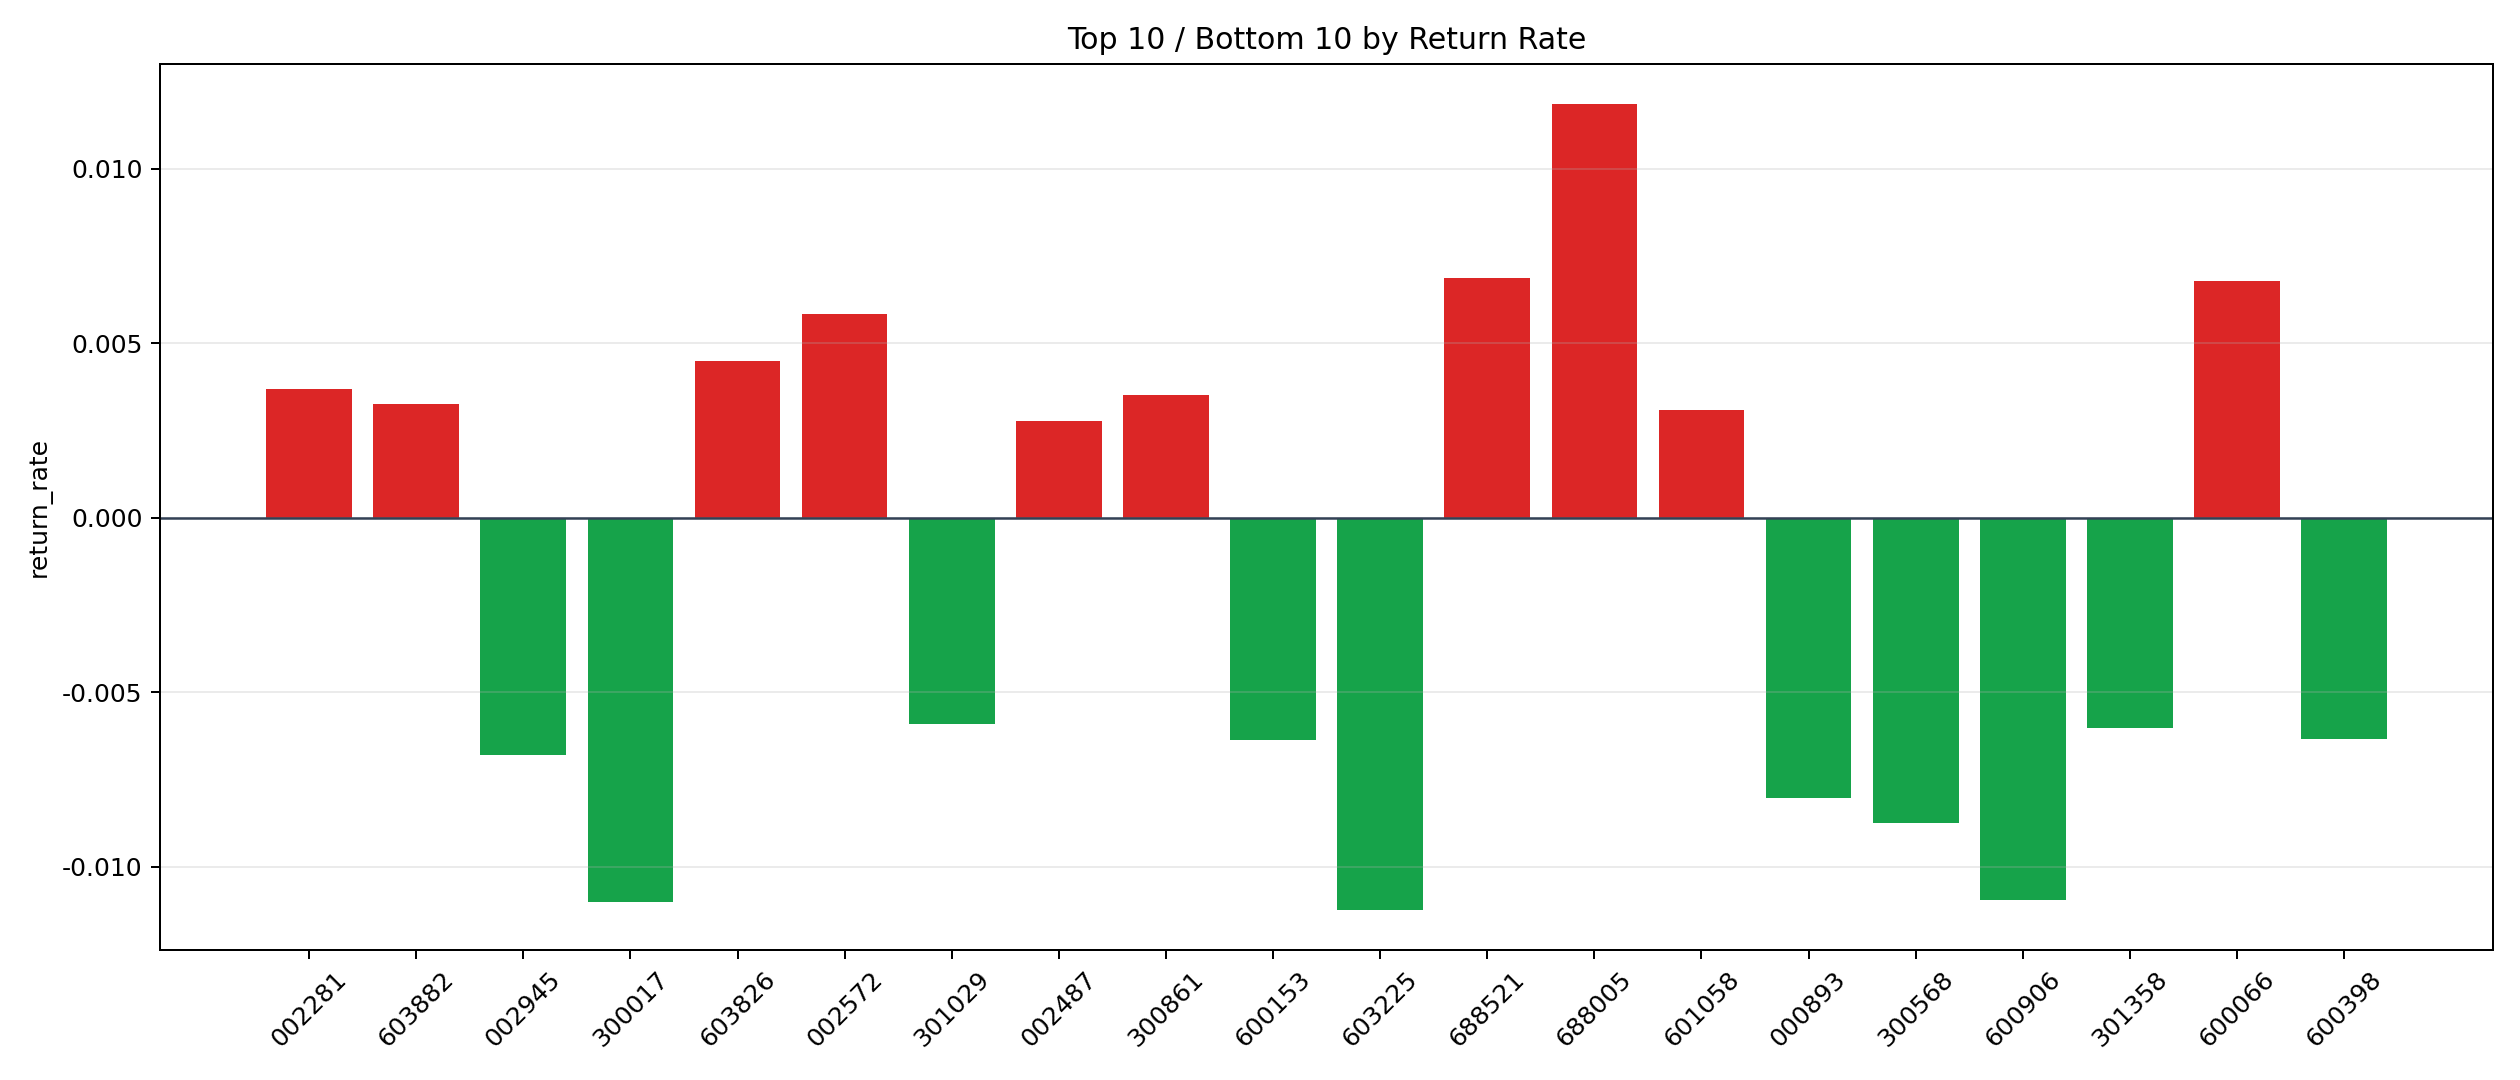

The data file committed next to this chart (first rows):
symbol, n_trades, total_pnl, total_entry_notional, return_rate
688005, 9, 2836, 239254, 0.01185
688521, 20, 2741, 399618, 0.006859
600066, 52, 6504, 960558, 0.006771
002572, 16, 1685, 288237, 0.005845
603826, 22, 2013, 449475, 0.004479
002281, 6, 348.1, 94514, 0.003683
300861, 9, 460.1, 131256, 0.003505
603882, 6, 318, 97543, 0.00326
601058, 10, 549.6, 178683, 0.003076
002487, 19, 968.5, 349988, 0.002767
300390, 43, 2083, 832710, 0.002501
601233, 17, 660.4, 274057, 0.00241
300595, 30, 1480, 633598, 0.002336
600155, 16, 555.5, 282005, 0.00197
603737, 32, 1198, 613355, 0.001953
000921, 40, 1292, 709986, 0.00182
300003, 49, 1535, 844117, 0.001818
002273, 24, 609.1, 422944, 0.00144
002739, 14, 334, 253806, 0.001316
600872, 34, 751.5, 597336, 0.001258
300604, 9, 149.4, 147000, 0.001017
300438, 186, 2559, 3402293, 0.0007522
000598, 5, 73.68, 99175, 0.000743
605358, 21, 219.3, 391221, 0.0005605
688778, 20, 185, 337897, 0.0005476
000683, 14, 126.7, 235430, 0.0005382
600566, 5, 42.41, 95646, 0.0004434
600739, 16, 116.6, 278092, 0.0004192
300073, 42, 243.1, 703624, 0.0003455
603156, 6, 31.91, 97633, 0.0003268
002472, 37, 182.2, 638456, 0.0002853
601666, 47, 189.6, 793148, 0.0002391
002517, 87, 289.4, 1516321, 0.0001909
603517, 15, 50.11, 268664, 0.0001865
300529, 33, 92.07, 654859, 0.0001406
601965, 37, 29.66, 639746, 0.00004637
002518, 7, 1.104, 134935, 8.184310964606532e-6
000818, 25, -12.75, 402510, -0.00003167
002436, 62, -134.8, 1067717, -0.0001263
603883, 65, -459.4, 1201669, -0.0003823
001872, 13, -112.1, 217657, -0.0005149
688475, 11, -121.5, 230351, -0.0005275
600970, 19, -207.1, 320498, -0.0006462
688772, 84, -990.7, 1407638, -0.0007038
002939, 36, -447.2, 633959, -0.0007053
603379, 40, -592.3, 710633, -0.0008335
002430, 29, -435.7, 521997, -0.0008347
600079, 33, -627.5, 741479, -0.0008463
600754, 27, -392.7, 458013, -0.0008574
600580, 9, -148.1, 168928, -0.0008769
603712, 14, -193.6, 220741, -0.000877
603228, 34, -489.9, 550100, -0.0008905
600895, 217, -4048, 3917236, -0.001033
002261, 296, -5663, 5400599, -0.001049
600350, 11, -191.9, 179839, -0.001067
300136, 6, -106.7, 99643, -0.001071
601298, 25, -509.1, 471960, -0.001079
002791, 16, -261.8, 238509, -0.001098
600827, 37, -708.3, 629047, -0.001126
600765, 5, -113.6, 98329, -0.001156
... 97 more rows
